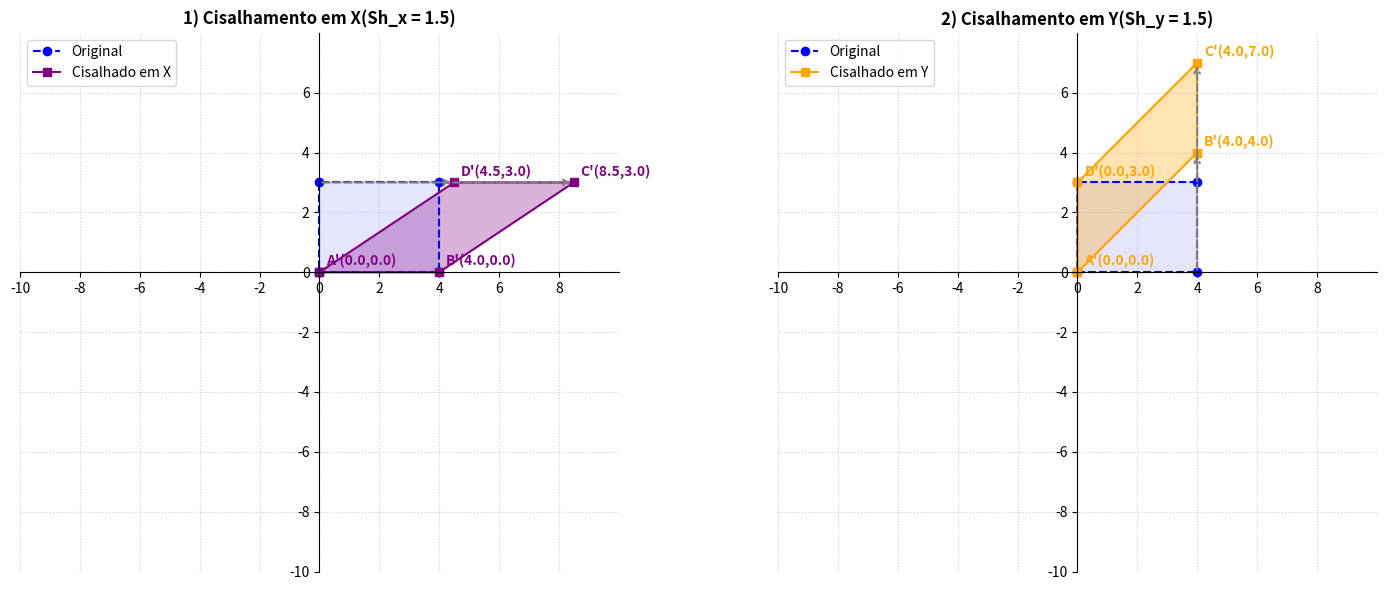

Generate this figure with matplotlib:
import numpy as np
import matplotlib.pyplot as plt

# Essa função serve para desenhar em cada subplot (cada plano)
def desenhar_cenario(ax,matriz_trans,titulo,cor_trans,label_trans,matriz_vertices):
    # deixando os eixos centralizados
    ax.set_title(titulo,fontweight='bold',fontsize=12)
    ax.set_xlim(-1,10)
    ax.set_ylim(-1,8)
    ax.spines['left'].set_position('zero')
    ax.spines['bottom'].set_position('zero')
    ax.spines['right'].set_color('none')
    ax.spines['top'].set_color('none')
    ax.grid(True,linestyle=':',alpha=0.6)
    ax.set_xticks(np.arange(-10,10,2))
    ax.set_yticks(np.arange(-10,8,2))
    ax.set_aspect('equal')
    # Triângulo Original (Azul, 1° quadrante)
    x_orig,y_orig = matriz_vertices[0,:], matriz_vertices[1,:]
    ax.plot(x_orig,y_orig,color='blue',linestyle='--',marker='o',label='Original')
    ax.fill(x_orig,y_orig,color='blue',alpha=0.1)
    # Triângulo Transformado
    x_trans,y_trans = matriz_trans[0,:], matriz_trans[1,:]
    ax.plot(x_trans,y_trans,color=cor_trans,linestyle='-',marker='s',label=label_trans)
    ax.fill(x_trans,y_trans,color=cor_trans,alpha=0.3)
    # Legendas
    rotulos = ['A','B','C','D']
    for i in range(4):
        # Ponto superior/inferior para mostrar o deslocamento
        ax.annotate(f"{rotulos[i]}'({x_trans[i]:.1f},{y_trans[i]:.1f})",
                    (x_trans[i],y_trans[i]),xytext=(5,5),
                    textcoords="offset points", color=cor_trans,fontweight='bold')
        # desenha a seta cinza mostrando o empurrão de cisalhamento
        if x_orig[i] != x_trans[i] or y_orig[i] != y_trans[i]:
            ax.annotate("",xy=(x_trans[i],y_trans[i]),xytext=(x_orig[i],y_orig[i]),
                        arrowprops=dict(arrowstyle="->",color="gray",lw=1.5,ls="--"))    
    ax.legend(loc='upper left')

def plotar_cisalhamento():
    print("=== Cisalhamento (Shear) 2D ===\n")
    # Geometria Original (Retângulo)
    # Vértices: A(0,0), B(4,0), C(4,3) e D(0,3) e fechamento em A(0,0)
    matriz_vertices = np.array([
        [0,4,4,0,0], # Eixo X
        [0,0,3,3,0], # Eixo Y
        [1,1,1,1,1] # Coordenada Homogênea
    ],dtype=np.float32)
    sh_x = 1.5 # Para cada 1 unidade em Y, o X será empurrado 1.5 unidades
    sh_y = 1.0 # Para cada 1 unidade em X, o Y será empurrado 1.0 unidade
    M_Cisalhamento_X = np.array([
        [1,sh_x,0],
        [0,1,0],
        [0,0,1]
    ])
    M_Cisalhamento_Y = np.array([
        [1,0,0],
        [sh_y,1,0],
        [0,0,1]
    ])
    trans_X = M_Cisalhamento_X @ matriz_vertices
    trans_Y = M_Cisalhamento_Y @ matriz_vertices
    fig, axs = plt.subplots(1,2,figsize=(15,6))
    desenhar_cenario(axs[0],trans_X,f"1) Cisalhamento em X(Sh_x = {sh_x})",
                     'purple',"Cisalhado em X", matriz_vertices)
    desenhar_cenario(axs[1],trans_Y,f"2) Cisalhamento em Y(Sh_y = {sh_x})",
                         'orange',"Cisalhado em Y", matriz_vertices)
    plt.tight_layout()
    print("[*] Renderizando o Cisalhamento...")
    plt.show()

if __name__ == "__main__":
    plotar_cisalhamento()
